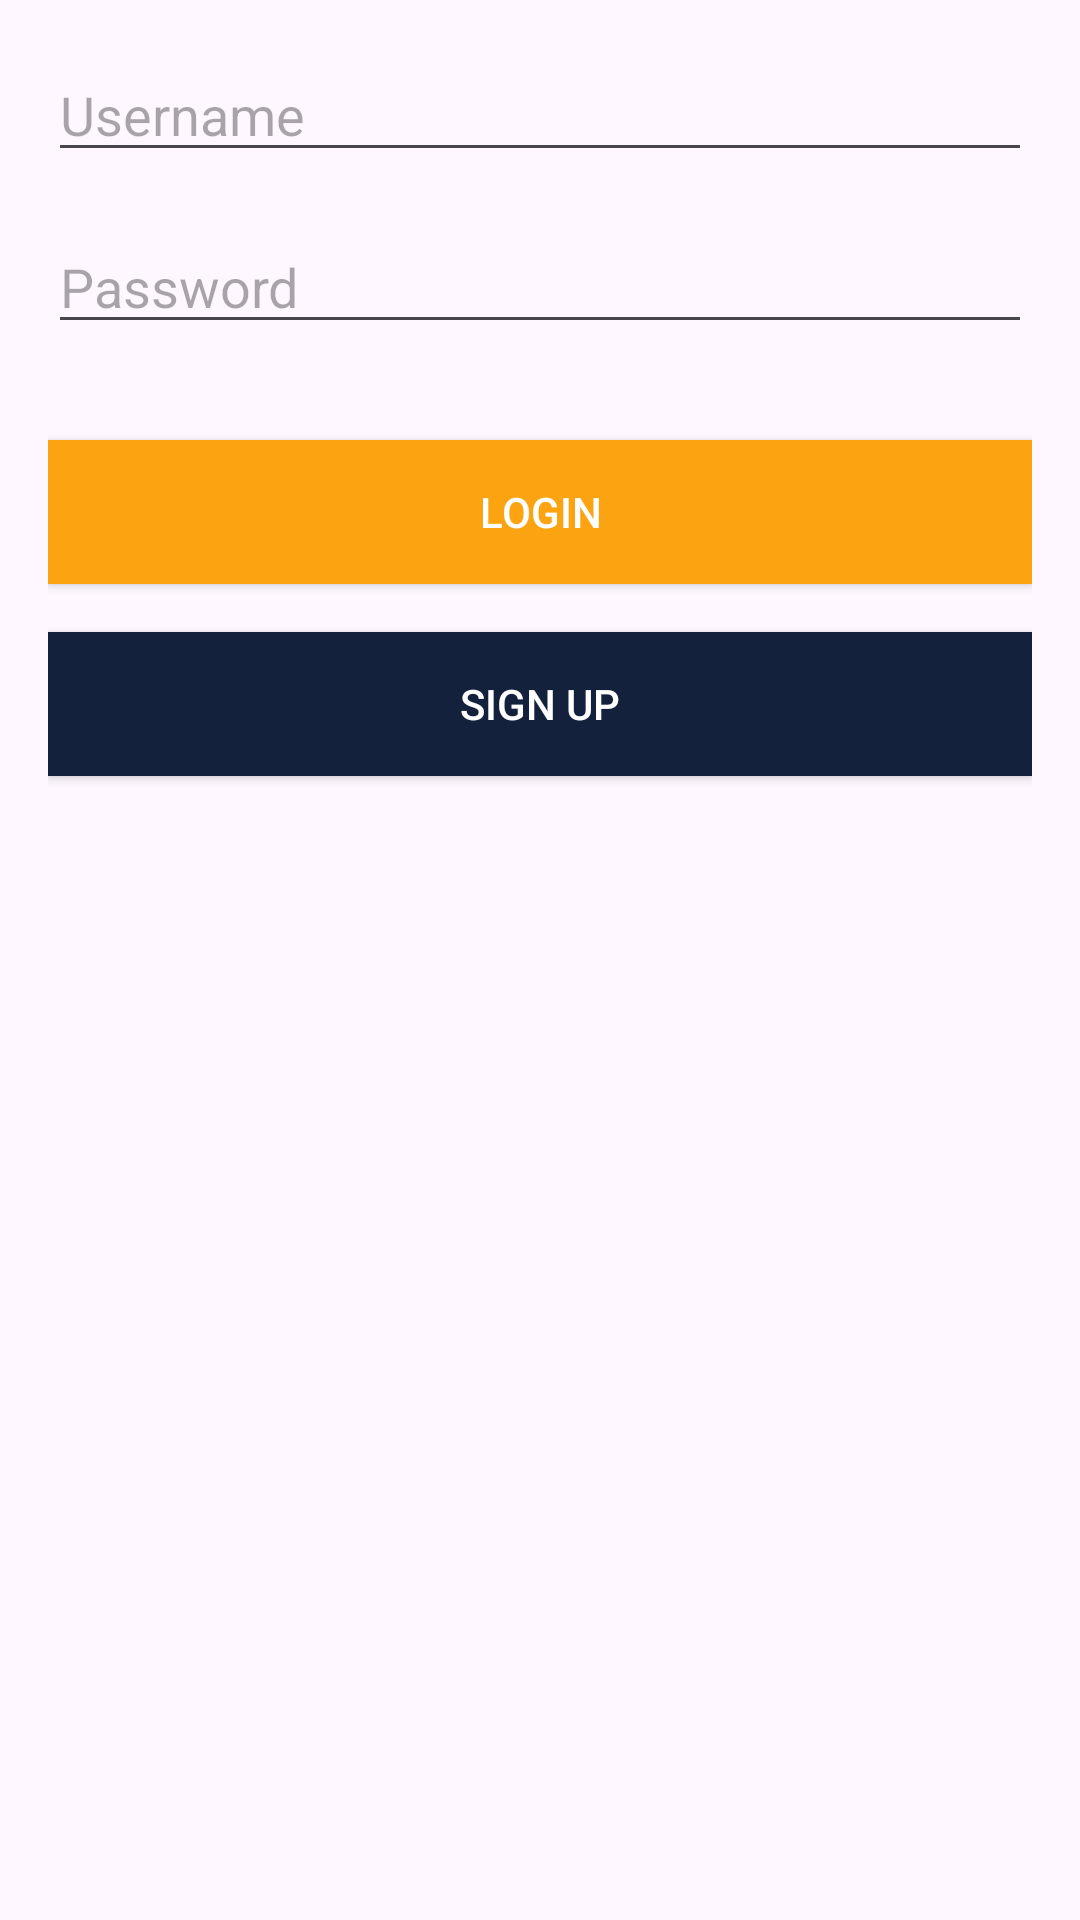

Android layout source for this screen:
<!-- AndroidManifest.xml: application theme Theme.Marketplace -->
<!-- res/layout/fragment_login.xml -->
<?xml version="1.0" encoding="utf-8"?>
<RelativeLayout
    xmlns:android="http://schemas.android.com/apk/res/android"
    xmlns:tools="http://schemas.android.com/tools"
    android:layout_width="match_parent"
    android:layout_height="match_parent"
    android:padding="16dp"
    tools:context=".LoginFragment">

    <EditText
        android:id="@+id/editTextUsername"
        android:layout_width="match_parent"
        android:layout_height="wrap_content"
        android:layout_marginBottom="16dp"
        android:hint="Username"
        android:inputType="text" />

    <EditText
        android:id="@+id/editTextPassword"
        android:layout_width="match_parent"
        android:layout_height="wrap_content"
        android:layout_below="@id/editTextUsername"
        android:layout_marginBottom="16dp"
        android:hint="Password"
        android:inputType="textPassword" />

    <Button
        android:id="@+id/buttonLogin"
        android:layout_width="match_parent"
        android:layout_height="wrap_content"
        android:layout_below="@id/editTextPassword"
        android:layout_marginTop="16dp"
        android:background="@color/yellow"
        android:textColor="@color/white"
        android:text="Login" />

    <Button
        android:id="@+id/buttonSignup"
        android:layout_width="match_parent"
        android:layout_height="wrap_content"
        android:layout_below="@id/buttonLogin"
        android:layout_marginTop="16dp"
        android:background="@color/blue"
        android:textColor="@color/white"
        android:text="Sign Up" />

    <TextView
        android:id="@+id/textViewError"
        android:layout_width="match_parent"
        android:layout_height="wrap_content"
        android:layout_below="@id/buttonSignup"
        android:layout_marginTop="16dp"
        android:textColor="@color/red"
        android:visibility="gone" />

</RelativeLayout>
<!-- resources referenced by this layout -->
<resources>
  <color name="blue">#14213d</color>
  <color name="red">#e63946</color>
  <color name="white">#FFFFFFFF</color>
  <color name="yellow">#fca311</color>
  <style name="Theme.Marketplace" parent="Base.Theme.Marketplace" />
  <style name="Base.Theme.Marketplace" parent="Theme.Material3.DayNight.NoActionBar">
          
           <item name="colorPrimary">@color/blue</item>
           <item name="colorPrimaryVariant">@color/blueVariant</item>
           <item name="colorAccent">@color/yellow</item>
           <item name="colorError">@color/red</item>
  
      </style>
  <color name="blueVariant">#3B6EDC</color>
</resources>
